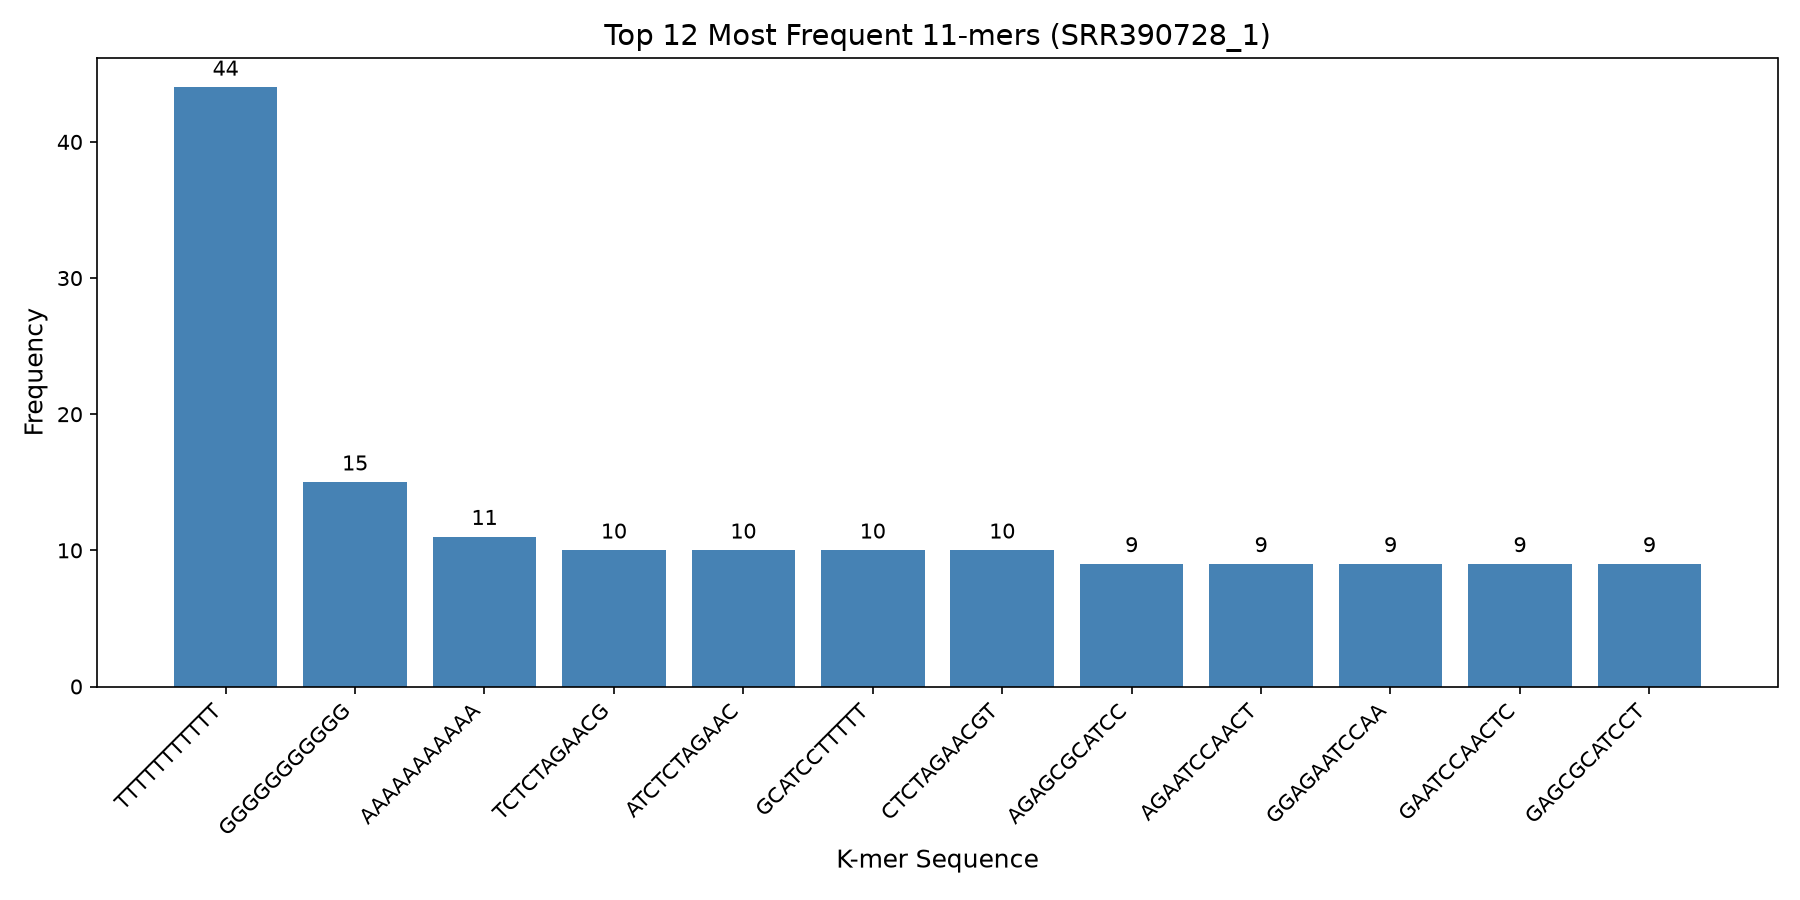

The file beside this chart, header and first rows:
# metadata
# filename: SRR390728_1
# k: 11
# topN: 12
kmer, frequency
TTTTTTTTTTT, 44
GGGGGGGGGGG, 15
AAAAAAAAAAA, 11
TCTCTAGAACG, 10
ATCTCTAGAAC, 10
GCATCCTTTTT, 10
CTCTAGAACGT, 10
AGAGCGCATCC, 9
AGAATCCAACT, 9
GGAGAATCCAA, 9
GAATCCAACTC, 9
GAGCGCATCCT, 9
